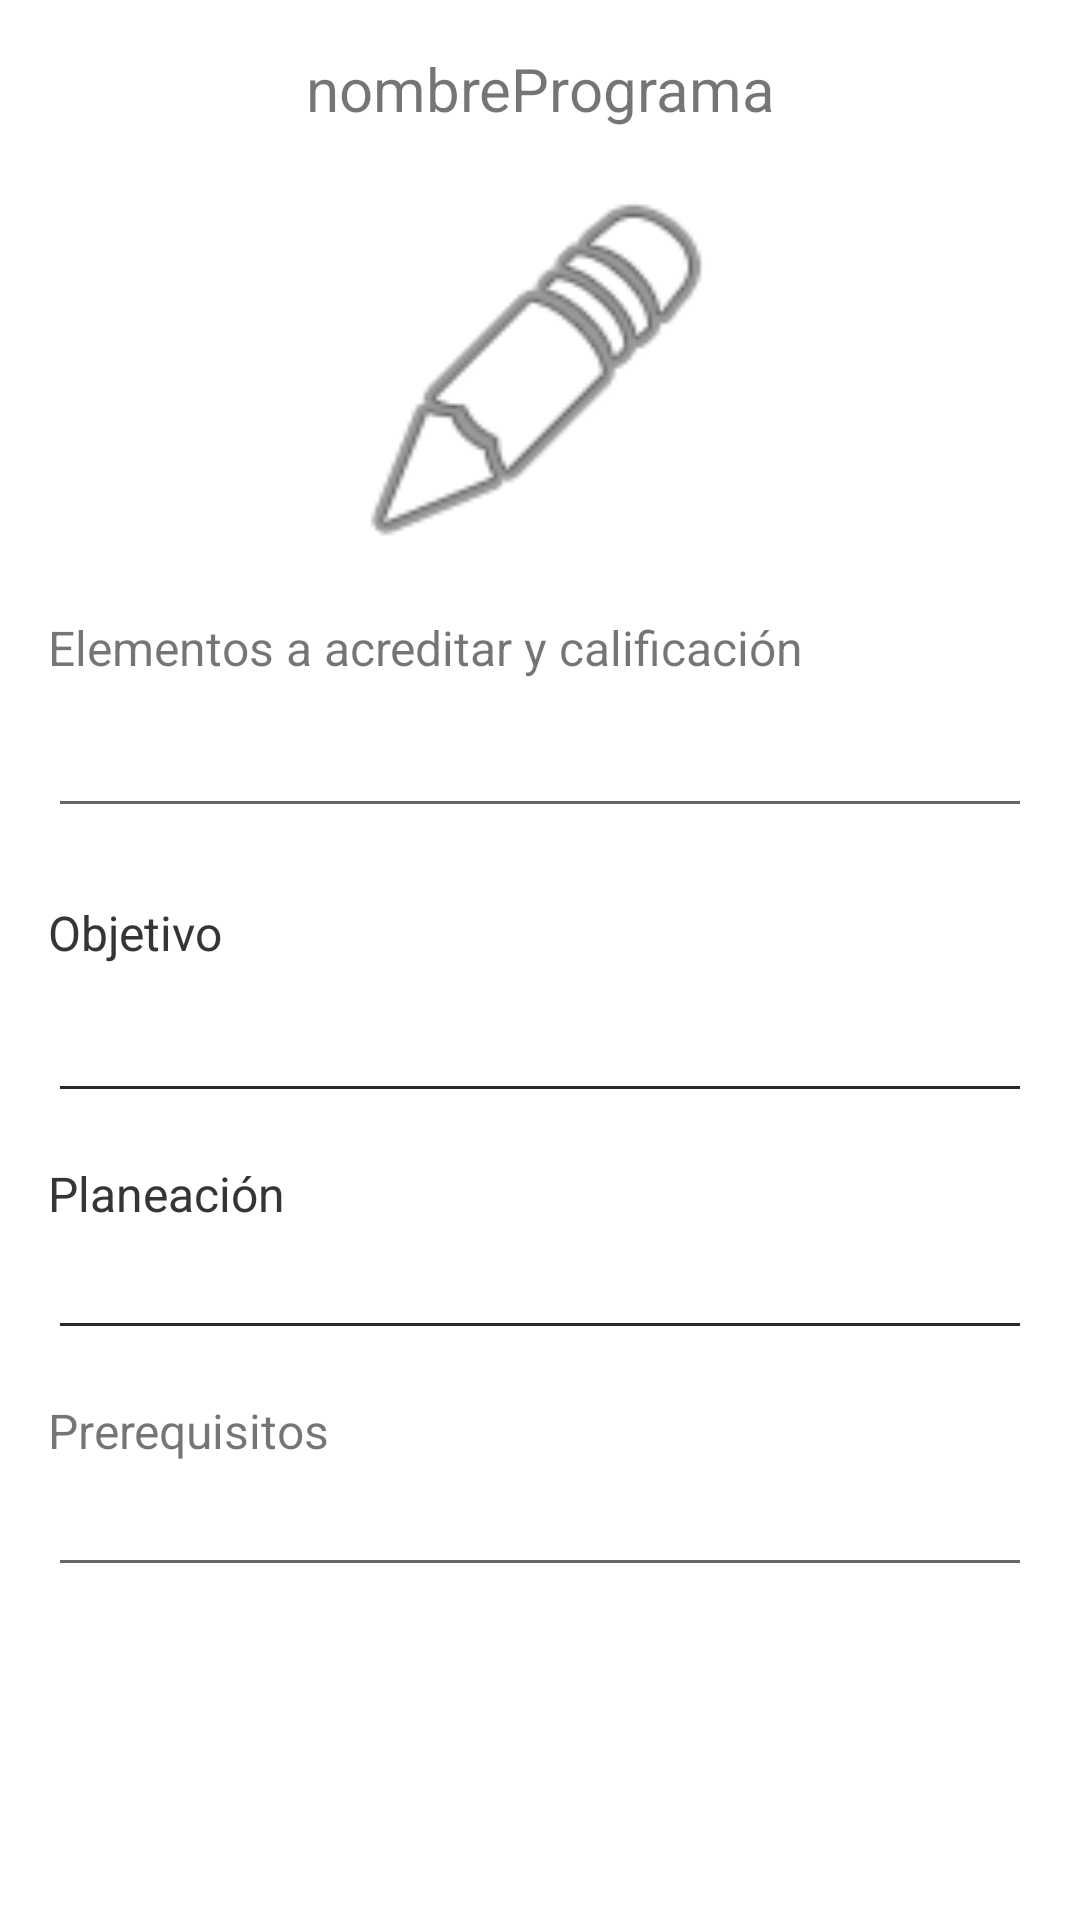

Here is an Android app screen rendered from its layout file. Give the layout XML and the strings, colors and styles it references.
<!-- AndroidManifest.xml: application theme Theme.AdminProject -->
<!-- res/layout/activity_programa.xml -->
<?xml version="1.0" encoding="utf-8"?>
<androidx.constraintlayout.widget.ConstraintLayout xmlns:android="http://schemas.android.com/apk/res/android"
    xmlns:app="http://schemas.android.com/apk/res-auto"
    xmlns:tools="http://schemas.android.com/tools"
    android:layout_width="match_parent"
    android:layout_height="match_parent"
    tools:context=".Programa">

    <EditText
        android:id="@+id/multilinePrer"
        android:layout_width="0dp"
        android:layout_height="wrap_content"
        android:layout_marginStart="16dp"
        android:layout_marginEnd="16dp"
        android:ems="10"
        android:gravity="start|top"
        android:inputType="textMultiLine"
        app:layout_constraintEnd_toEndOf="parent"
        app:layout_constraintHorizontal_bias="1.0"
        app:layout_constraintStart_toStartOf="parent"
        app:layout_constraintTop_toBottomOf="@+id/multilinePlan3" />

    <TextView
        android:id="@+id/multilinePlan3"
        android:layout_width="wrap_content"
        android:layout_height="wrap_content"
        android:layout_marginStart="16dp"
        android:layout_marginTop="16dp"
        android:text="Prerequisitos"
        android:textSize="16sp"
        app:layout_constraintStart_toStartOf="parent"
        app:layout_constraintTop_toBottomOf="@+id/multiLineObjetivo4" />

    <EditText
        android:id="@+id/multiLineObjetivo4"
        android:layout_width="0dp"
        android:layout_height="wrap_content"
        android:layout_marginStart="16dp"
        android:layout_marginEnd="16dp"
        android:ems="10"
        android:gravity="start|top"
        android:inputType="textMultiLine"
        app:layout_constraintEnd_toEndOf="parent"
        app:layout_constraintHorizontal_bias="0.0"
        app:layout_constraintStart_toStartOf="parent"
        app:layout_constraintTop_toBottomOf="@+id/multilinePlan" />

    <TextView
        android:id="@+id/multilinePlan2"
        android:layout_width="wrap_content"
        android:layout_height="wrap_content"
        android:layout_marginStart="16dp"
        android:layout_marginTop="16dp"
        android:text="Planeación"
        android:textSize="16sp"
        app:layout_constraintStart_toStartOf="parent"
        app:layout_constraintTop_toBottomOf="@+id/multiLineObjetivo2" />

    <EditText
        android:id="@+id/multiLineObjetivo3"
        android:layout_width="0dp"
        android:layout_height="wrap_content"
        android:layout_marginStart="16dp"
        android:layout_marginEnd="16dp"
        android:ems="10"
        android:gravity="start|top"
        android:inputType="textMultiLine"
        app:layout_constraintEnd_toEndOf="parent"
        app:layout_constraintHorizontal_bias="0.0"
        app:layout_constraintStart_toStartOf="parent"
        app:layout_constraintTop_toBottomOf="@+id/multilinePlan" />

    <TextView
        android:id="@+id/multilinePlan"
        android:layout_width="wrap_content"
        android:layout_height="wrap_content"
        android:layout_marginStart="16dp"
        android:layout_marginTop="16dp"
        android:text="Planeación"
        android:textSize="16sp"
        app:layout_constraintStart_toStartOf="parent"
        app:layout_constraintTop_toBottomOf="@+id/multiLineObjetivo2" />

    <TextView
        android:id="@+id/textView19"
        android:layout_width="wrap_content"
        android:layout_height="wrap_content"
        android:layout_marginStart="16dp"
        android:layout_marginTop="24dp"
        android:text="Objetivo"
        android:textSize="16sp"
        app:layout_constraintStart_toStartOf="parent"
        app:layout_constraintTop_toBottomOf="@+id/multiLineProgE" />

    <EditText
        android:id="@+id/multiLineObjetivo2"
        android:layout_width="0dp"
        android:layout_height="wrap_content"
        android:layout_marginStart="16dp"
        android:layout_marginTop="8dp"
        android:layout_marginEnd="16dp"
        android:ems="10"
        android:gravity="start|top"
        android:inputType="textMultiLine"
        app:layout_constraintEnd_toEndOf="parent"
        app:layout_constraintStart_toStartOf="parent"
        app:layout_constraintTop_toBottomOf="@+id/textView18" />

    <TextView
        android:id="@+id/tvNombrePrograma"
        android:layout_width="wrap_content"
        android:layout_height="wrap_content"
        android:layout_marginStart="16dp"
        android:layout_marginTop="16dp"
        android:layout_marginEnd="16dp"
        android:text="nombrePrograma"
        android:textAlignment="center"
        android:textSize="20sp"
        app:layout_constraintEnd_toEndOf="parent"
        app:layout_constraintStart_toStartOf="parent"
        app:layout_constraintTop_toTopOf="parent" />

    <ImageView
        android:id="@+id/imageView2"
        android:layout_width="130dp"
        android:layout_height="130dp"
        android:layout_marginStart="16dp"
        android:layout_marginTop="16dp"
        android:layout_marginEnd="16dp"
        app:layout_constraintEnd_toEndOf="parent"
        app:layout_constraintHorizontal_bias="0.497"
        app:layout_constraintStart_toStartOf="parent"
        app:layout_constraintTop_toBottomOf="@+id/tvNombrePrograma"
        app:srcCompat="@android:drawable/ic_menu_edit" />

    <TextView
        android:id="@+id/textView16"
        android:layout_width="wrap_content"
        android:layout_height="wrap_content"
        android:layout_marginStart="16dp"
        android:layout_marginTop="16dp"
        android:text="Elementos a acreditar y calificación"
        android:textSize="16sp"
        app:layout_constraintStart_toStartOf="parent"
        app:layout_constraintTop_toBottomOf="@+id/imageView2" />

    <EditText
        android:id="@+id/multiLineProgE"
        android:layout_width="0dp"
        android:layout_height="wrap_content"
        android:layout_marginStart="16dp"
        android:layout_marginTop="8dp"
        android:layout_marginEnd="16dp"
        android:ems="10"
        android:gravity="start|top"
        android:inputType="textMultiLine"
        app:layout_constraintEnd_toEndOf="parent"
        app:layout_constraintStart_toStartOf="parent"
        app:layout_constraintTop_toBottomOf="@+id/textView16" />

    <TextView
        android:id="@+id/textView18"
        android:layout_width="wrap_content"
        android:layout_height="wrap_content"
        android:layout_marginStart="16dp"
        android:layout_marginTop="24dp"
        android:text="Objetivo"
        android:textSize="16sp"
        app:layout_constraintStart_toStartOf="parent"
        app:layout_constraintTop_toBottomOf="@+id/multiLineProgE" />

    <EditText
        android:id="@+id/multiLineObjetivo"
        android:layout_width="0dp"
        android:layout_height="wrap_content"
        android:layout_marginStart="16dp"
        android:layout_marginTop="8dp"
        android:layout_marginEnd="16dp"
        android:ems="10"
        android:gravity="start|top"
        android:inputType="textMultiLine"
        app:layout_constraintEnd_toEndOf="parent"
        app:layout_constraintStart_toStartOf="parent"
        app:layout_constraintTop_toBottomOf="@+id/textView18" />

</androidx.constraintlayout.widget.ConstraintLayout>
<!-- resources referenced by this layout -->
<resources>
  <style name="Theme.AdminProject" parent="Theme.MaterialComponents.DayNight.DarkActionBar">
          
          <item name="colorPrimary">@color/purple_500</item>
          <item name="colorPrimaryVariant">@color/purple_700</item>
          <item name="colorOnPrimary">@color/white</item>
          
          <item name="colorSecondary">@color/teal_200</item>
          <item name="colorSecondaryVariant">@color/teal_700</item>
          <item name="colorOnSecondary">@color/black</item>
          
          <item name="android:statusBarColor" tools:targetApi="l">?attr/colorPrimaryVariant</item>
          
      </style>
  <!-- not gathered from this repository: default colours our renderer supplied (Android Studio template values) -->
  <color name="purple_500">#FF6200EE</color>
  <color name="purple_700">#FF3700B3</color>
  <color name="teal_200">#FF03DAC5</color>
  <color name="teal_700">#FF018786</color>
  <color name="black">#FF000000</color>
  <color name="white">#FFFFFFFF</color>
</resources>
